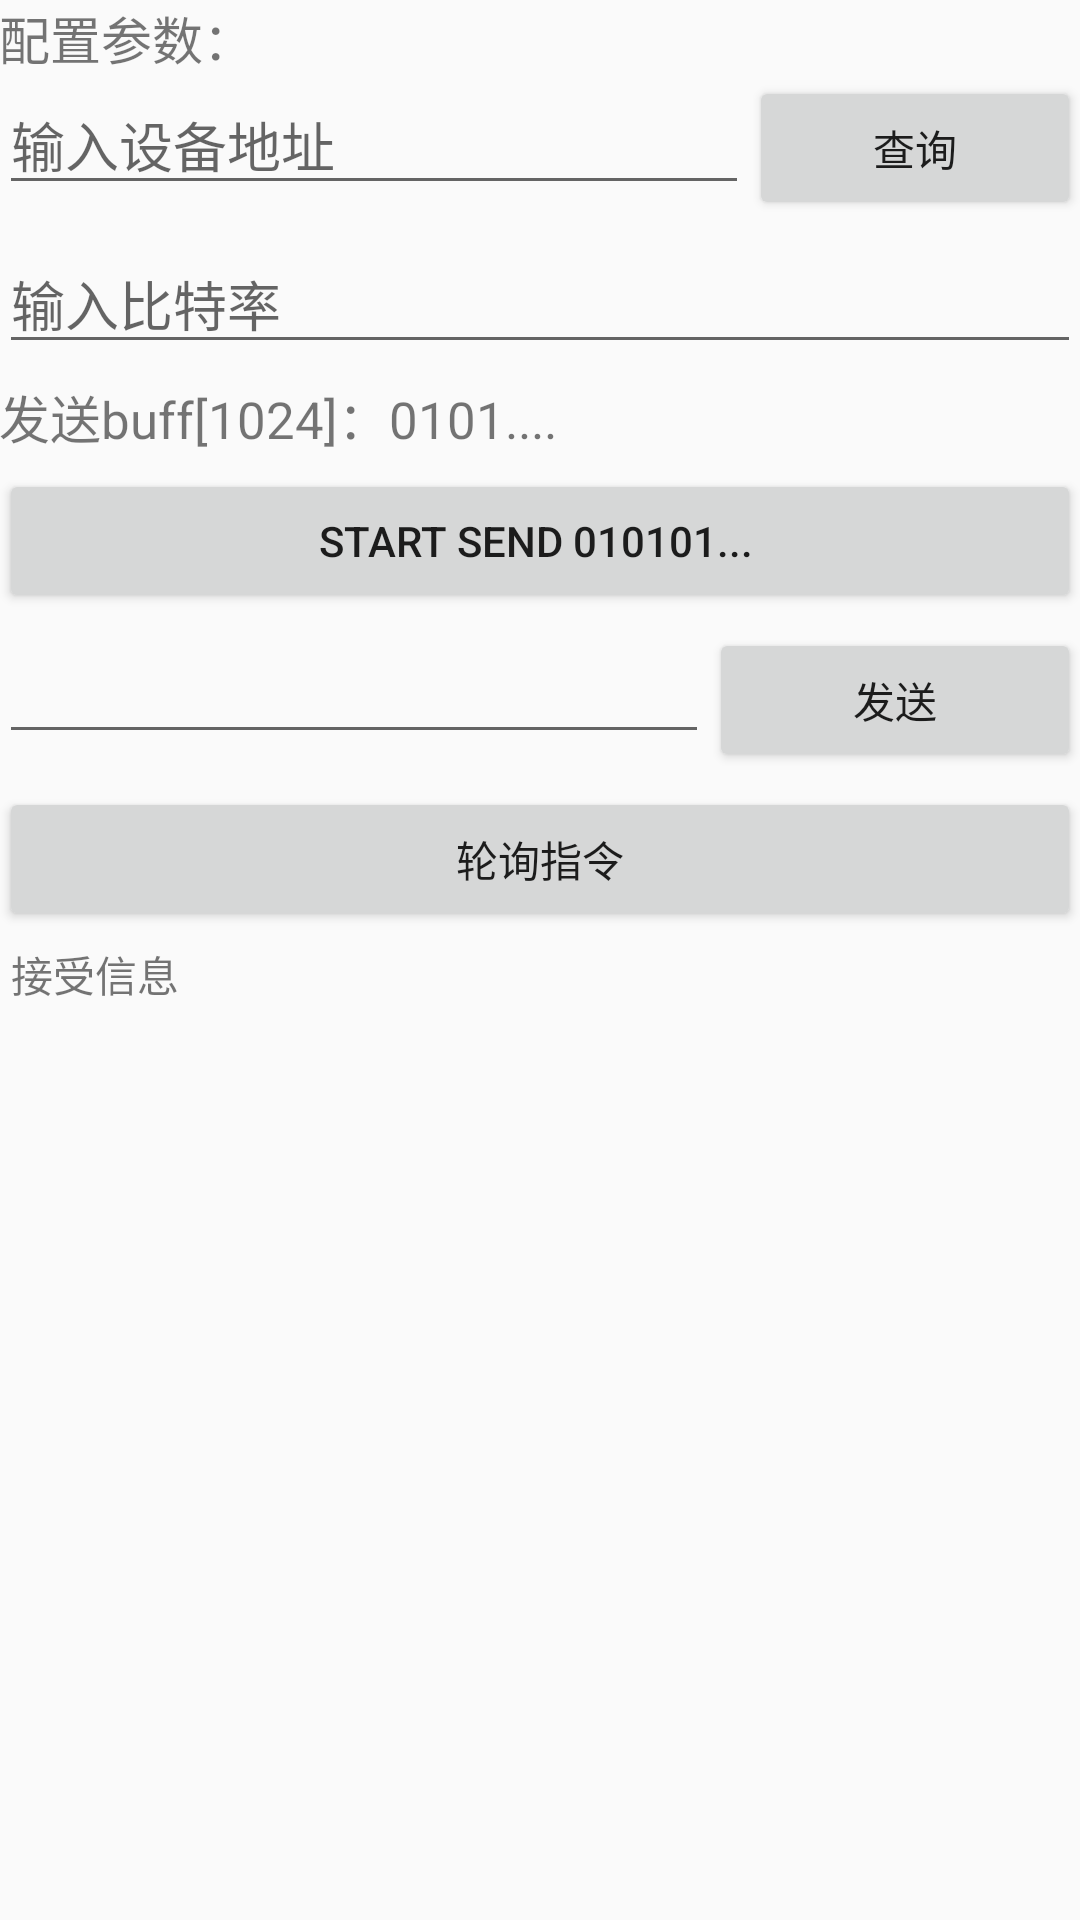

Write the Android layout XML for this screen, with the resource values it uses.
<!-- AndroidManifest.xml: application theme AppTheme.NoActionBar -->
<!-- res/layout/activity_main.xml -->
<?xml version="1.0" encoding="utf-8"?>

<LinearLayout xmlns:android="http://schemas.android.com/apk/res/android"
    xmlns:tools="http://schemas.android.com/tools"
    android:layout_width="match_parent"
    android:layout_height="match_parent"
    android:gravity="center_horizontal"
    android:orientation="vertical"
    android:paddingLeft="@dimen/activity_horizontal_margin"
    android:paddingTop="@dimen/activity_vertical_margin"
    android:paddingRight="@dimen/activity_horizontal_margin"
    android:paddingBottom="@dimen/activity_vertical_margin"
    tools:context=".MainActivity">

    <TextView
        android:layout_width="wrap_content"
        android:layout_height="wrap_content"
        android:layout_gravity="left"
        android:text="配置参数："
        android:textSize="17sp" />

    <LinearLayout
        android:layout_width="match_parent"
        android:layout_height="wrap_content"
        android:orientation="horizontal">

        <EditText
            android:id="@+id/rt_device"
            android:layout_width="wrap_content"
            android:layout_height="wrap_content"
            android:layout_weight="6"
            android:hint="输入设备地址" />

        <Button
            android:id="@+id/bt_query_devices"
            android:layout_width="wrap_content"
            android:layout_height="wrap_content"
            android:layout_weight="1"
            android:clickable="true"
            android:text="查询"
             />
    </LinearLayout>

    <LinearLayout
        android:layout_width="match_parent"
        android:layout_height="wrap_content"
        android:layout_marginTop="5dp"
        android:orientation="horizontal">

        <EditText
            android:id="@+id/rt_rate"
            android:layout_width="wrap_content"
            android:layout_height="wrap_content"
            android:layout_weight="6"
            android:hint="输入比特率"
            android:numeric="integer" />

        <Button
            android:id="@+id/bt_query_rate"
            android:layout_width="wrap_content"
            android:layout_height="wrap_content"
            android:layout_weight="1"
            android:clickable="true"
            android:text="查询"
            android:visibility="gone" />
    </LinearLayout>

    <TextView
        android:layout_width="wrap_content"
        android:layout_height="wrap_content"
        android:layout_gravity="left"
        android:layout_marginTop="5dp"
        android:text="发送buff[1024]：0101...."
        android:textSize="17sp" />

    <Button
        android:id="@+id/bt_send_buff"
        android:layout_width="match_parent"
        android:layout_height="wrap_content"
        android:layout_marginTop="5dp"
        android:clickable="true"
        android:text="start send 010101... " />


    <LinearLayout
        android:layout_width="match_parent"
        android:layout_height="wrap_content"
        android:layout_marginTop="5dp"
        android:orientation="horizontal">

        <EditText
            android:id="@+id/et_buff"
            android:layout_width="wrap_content"
            android:layout_height="wrap_content"
            android:layout_weight="6" />

        <Button
            android:id="@+id/bt_go_console"
            android:layout_width="wrap_content"
            android:layout_height="wrap_content"
            android:layout_weight="1"
            android:clickable="true"
            android:text="发送" />
    </LinearLayout>

    <Button
        android:id="@+id/bt_go_loop"
        android:layout_width="match_parent"
        android:layout_height="wrap_content"
        android:layout_marginTop="5dp"
        android:clickable="true"
        android:text="轮询指令" />

    <TextView
        android:id="@+id/tv_desc"
        android:layout_width="match_parent"
        android:layout_height="match_parent"
        android:gravity="left|top"
        android:padding="4dp"
        android:text="接受信息" />
</LinearLayout>
<!-- resources referenced by this layout -->
<resources>
  <style name="AppTheme.NoActionBar">
          <item name="windowActionBar">false</item>
          <item name="windowNoTitle">true</item>
      </style>
</resources>
